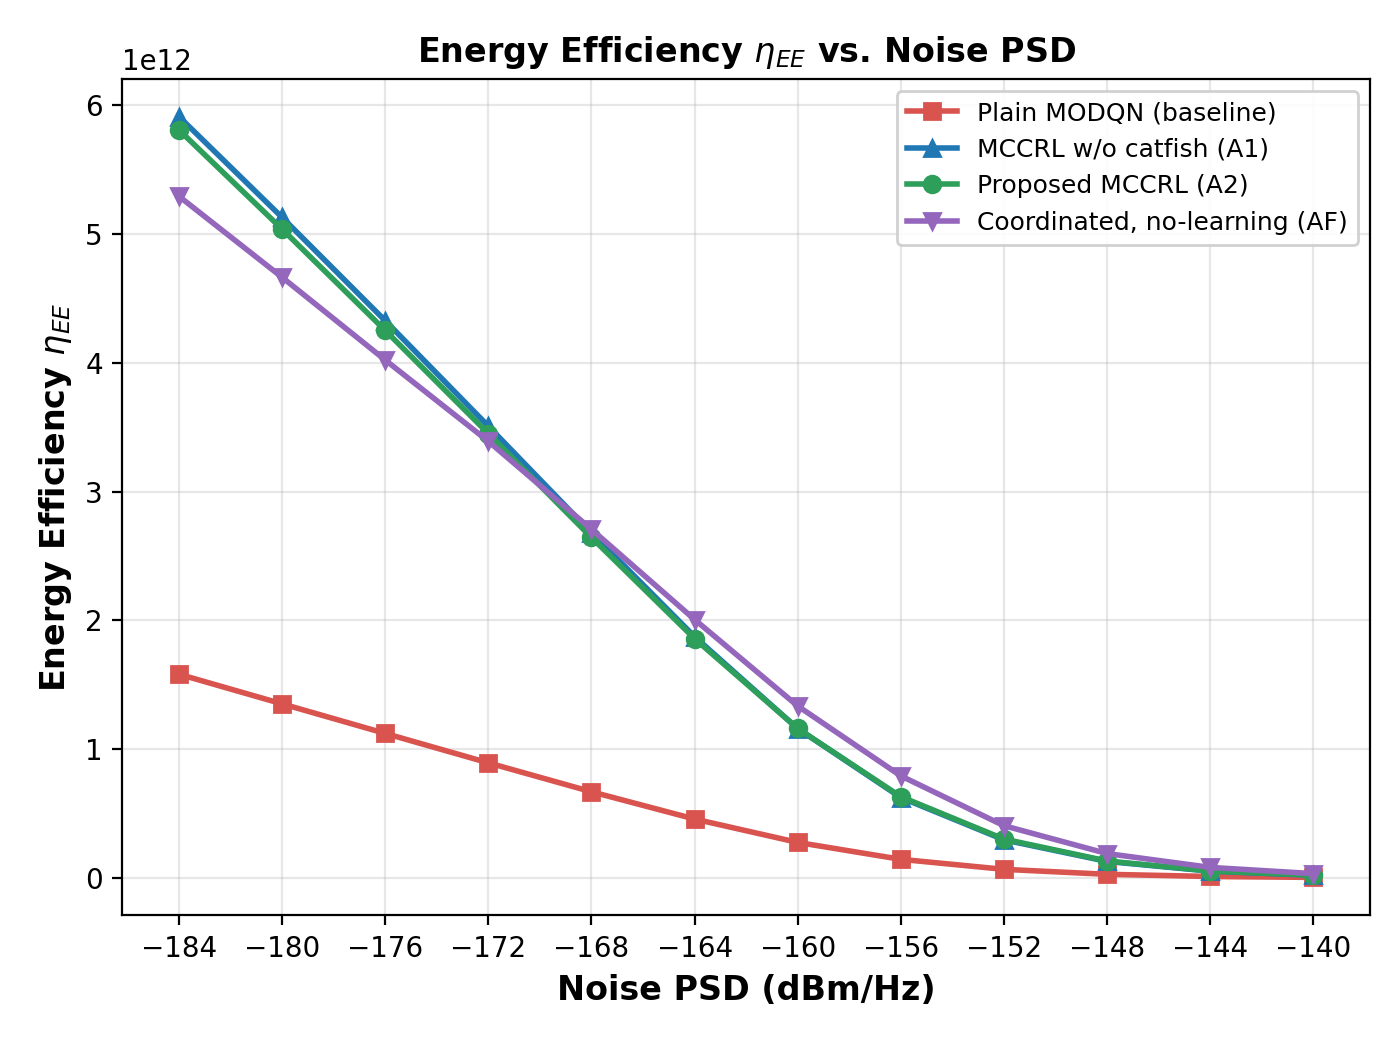

The table this chart was drawn from, first rows:
noise_psd_dbm_hz, B0_MODQN_ee_mean, A1_Auction_Only_ee_mean, A2_MCCRL_ee_mean, AF_ee_mean
-184.0, 1581842152406, 5910079840731, 5806718535918, 5291846412797
-180.0, 1352032312941, 5128072068907, 5036938725919, 4663064625511
-176.0, 1122489063286, 4326403167316, 4250656772594, 4021017500678
-172.0, 894036605061, 3507684930318, 3450441774175, 3390058238344
-168.0, 669585844001, 2679756616050, 2643599295930, 2706754196477
-164.0, 457777985905, 1873693266901, 1858624159956, 2006597952820
-160.0, 276418832179, 1160291749391, 1160879745004, 1335547260973
-156.0, 145095931286, 624729003897, 631502690084, 792808144094
-152.0, 67452027335, 296416361476, 302386174341, 406352158000
-148.0, 28944746467, 128818300162, 132217377138, 189981960411
-144.0, 11907958139, 53335640619, 54919841311, 82509693524
-140.0, 4805758988, 21586100272, 22259964495, 34143661121
